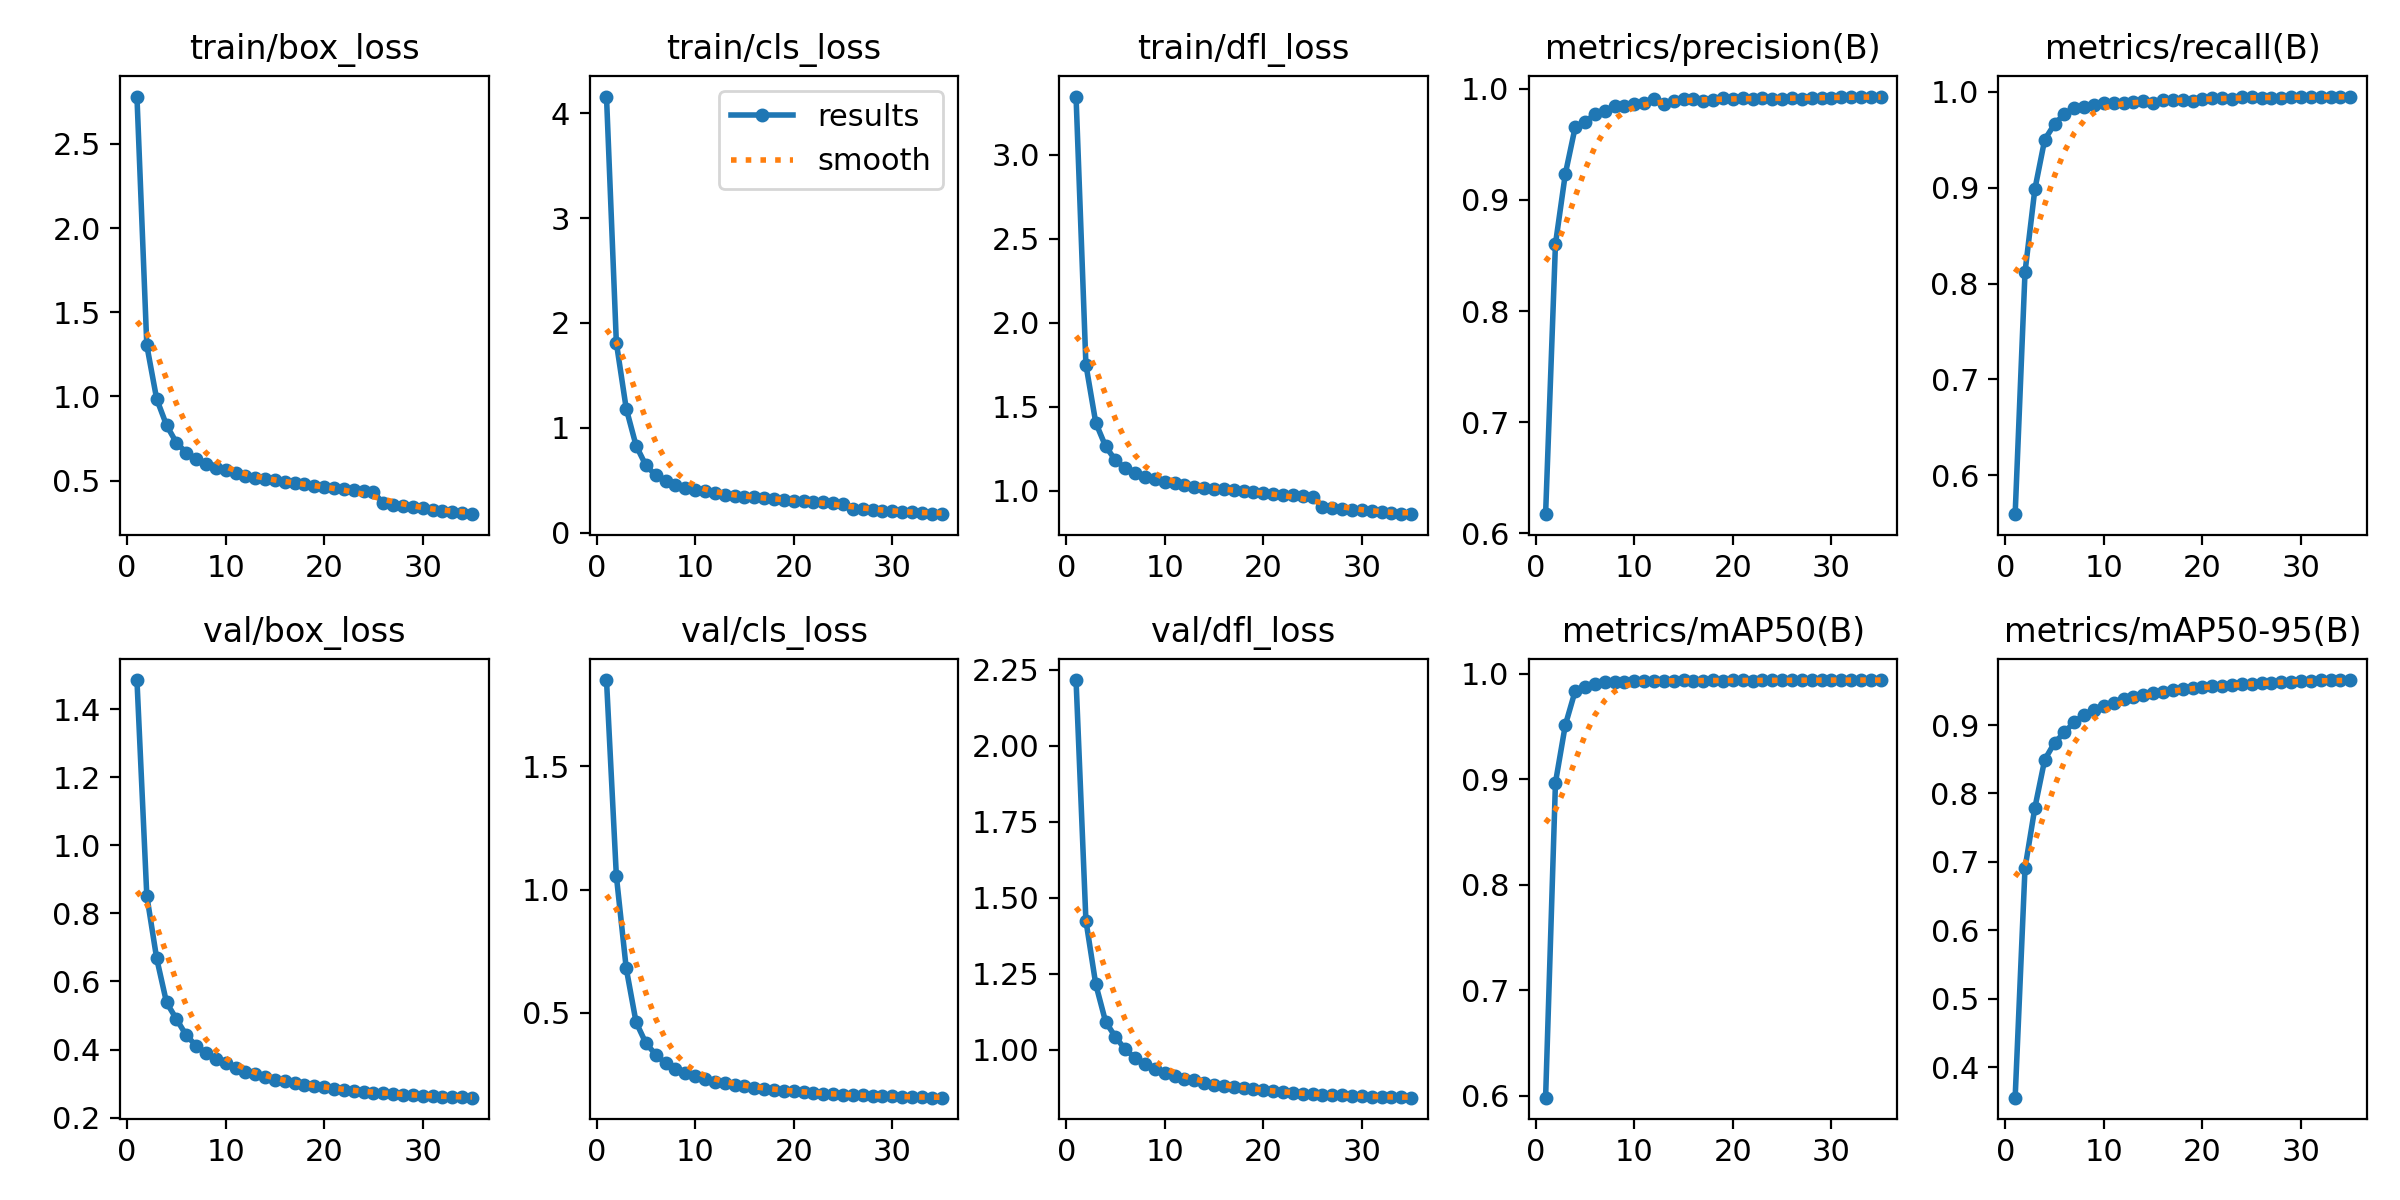

The table this chart was drawn from, first rows:
epoch, train/box_loss, train/cls_loss, train/dfl_loss, metrics/precision(B), metrics/recall(B), metrics/mAP50(B), metrics/mAP50-95(B), val/box_loss, val/cls_loss, val/dfl_loss, lr/pg0, lr/pg1, lr/pg2
1, 2.781, 4.158, 3.347, 0.6173, 0.5596, 0.5982, 0.3553, 1.486, 1.851, 2.216, 0.003332, 0.003332, 0.003332
2, 1.304, 1.811, 1.75, 0.8602, 0.8118, 0.8966, 0.6907, 0.8519, 1.056, 1.426, 0.006476, 0.006476, 0.006476
3, 0.9854, 1.184, 1.404, 0.9232, 0.8983, 0.9512, 0.779, 0.6681, 0.6814, 1.216, 0.009433, 0.009433, 0.009433
4, 0.8296, 0.8311, 1.263, 0.9652, 0.9501, 0.9835, 0.8495, 0.5385, 0.4624, 1.093, 0.009151, 0.009151, 0.009151
5, 0.7256, 0.6412, 1.181, 0.9696, 0.9662, 0.987, 0.8742, 0.4897, 0.377, 1.042, 0.008869, 0.008869, 0.008869
6, 0.6664, 0.5482, 1.133, 0.9772, 0.9769, 0.99, 0.8893, 0.442, 0.3309, 1.002, 0.008586, 0.008586, 0.008586
7, 0.6259, 0.4922, 1.101, 0.9795, 0.9831, 0.9917, 0.9046, 0.4114, 0.2947, 0.9734, 0.008303, 0.008303, 0.008303
8, 0.5993, 0.4591, 1.083, 0.9839, 0.9844, 0.9924, 0.915, 0.3894, 0.2731, 0.9527, 0.00802, 0.00802, 0.00802
9, 0.5774, 0.4302, 1.066, 0.9844, 0.986, 0.9924, 0.9225, 0.3732, 0.2565, 0.9368, 0.007737, 0.007737, 0.007737
10, 0.5603, 0.4075, 1.052, 0.9863, 0.9878, 0.9926, 0.9272, 0.3596, 0.2432, 0.9251, 0.007454, 0.007454, 0.007454
11, 0.5445, 0.3935, 1.043, 0.9866, 0.9878, 0.9932, 0.9323, 0.3457, 0.2321, 0.9151, 0.007171, 0.007171, 0.007171
12, 0.5302, 0.3765, 1.031, 0.9906, 0.9879, 0.993, 0.9379, 0.3341, 0.2215, 0.9048, 0.006889, 0.006889, 0.006889
13, 0.5185, 0.3633, 1.024, 0.9859, 0.9893, 0.9931, 0.9404, 0.3286, 0.2173, 0.9015, 0.006606, 0.006606, 0.006606
14, 0.5089, 0.354, 1.017, 0.9892, 0.9906, 0.9933, 0.944, 0.3179, 0.2072, 0.8923, 0.006323, 0.006323, 0.006323
15, 0.5009, 0.344, 1.012, 0.9904, 0.9887, 0.9935, 0.9473, 0.3115, 0.2023, 0.8864, 0.00604, 0.00604, 0.00604
16, 0.4918, 0.3366, 1.006, 0.9908, 0.9909, 0.9934, 0.9489, 0.3061, 0.1969, 0.882, 0.005757, 0.005757, 0.005757
17, 0.4838, 0.3292, 1, 0.9888, 0.9914, 0.9934, 0.9509, 0.3024, 0.1931, 0.8781, 0.005474, 0.005474, 0.005474
18, 0.478, 0.3209, 0.9954, 0.9899, 0.9915, 0.9935, 0.9527, 0.2961, 0.1885, 0.8737, 0.005191, 0.005191, 0.005191
19, 0.4703, 0.3142, 0.9913, 0.9914, 0.9903, 0.9934, 0.9544, 0.2925, 0.1849, 0.8708, 0.004909, 0.004909, 0.004909
20, 0.4629, 0.3069, 0.9854, 0.9908, 0.9927, 0.9936, 0.9557, 0.2885, 0.1814, 0.867, 0.004626, 0.004626, 0.004626
21, 0.4569, 0.3012, 0.981, 0.9914, 0.993, 0.9935, 0.9566, 0.285, 0.1787, 0.864, 0.004343, 0.004343, 0.004343
22, 0.4501, 0.2959, 0.9761, 0.9909, 0.9933, 0.9934, 0.9575, 0.2813, 0.1754, 0.8607, 0.00406, 0.00406, 0.00406
23, 0.443, 0.2891, 0.9715, 0.9913, 0.9926, 0.9935, 0.9582, 0.2786, 0.1719, 0.8594, 0.003777, 0.003777, 0.003777
24, 0.4373, 0.2837, 0.9692, 0.9908, 0.9943, 0.9936, 0.9594, 0.2757, 0.1704, 0.8568, 0.003494, 0.003494, 0.003494
25, 0.4313, 0.2776, 0.9637, 0.9911, 0.9945, 0.9935, 0.9605, 0.2729, 0.1684, 0.8539, 0.003211, 0.003211, 0.003211
26, 0.3658, 0.2291, 0.903, 0.9916, 0.9937, 0.9937, 0.9615, 0.2718, 0.1663, 0.8529, 0.002929, 0.002929, 0.002929
27, 0.3569, 0.2225, 0.8987, 0.991, 0.9938, 0.9938, 0.9621, 0.2699, 0.1651, 0.8517, 0.002646, 0.002646, 0.002646
28, 0.3491, 0.2156, 0.8917, 0.9916, 0.9937, 0.9938, 0.9627, 0.2678, 0.1632, 0.8503, 0.002363, 0.002363, 0.002363
29, 0.3424, 0.2097, 0.886, 0.9919, 0.9941, 0.9938, 0.9634, 0.2662, 0.1624, 0.8491, 0.00208, 0.00208, 0.00208
30, 0.3361, 0.2056, 0.8813, 0.9918, 0.9946, 0.9938, 0.9641, 0.2646, 0.1613, 0.8478, 0.001797, 0.001797, 0.001797
31, 0.3283, 0.1997, 0.8766, 0.9922, 0.9944, 0.9938, 0.9648, 0.2631, 0.1604, 0.8467, 0.001514, 0.001514, 0.001514
32, 0.3209, 0.1937, 0.8701, 0.9928, 0.9945, 0.9939, 0.9653, 0.2617, 0.1584, 0.8456, 0.001231, 0.001231, 0.001231
33, 0.3146, 0.1885, 0.8657, 0.9923, 0.9947, 0.9939, 0.9655, 0.2605, 0.1576, 0.8446, 0.0009486, 0.0009486, 0.0009486
34, 0.3067, 0.1824, 0.8614, 0.9923, 0.9949, 0.9939, 0.9656, 0.2594, 0.1565, 0.8438, 0.0006657, 0.0006657, 0.0006657
35, 0.3009, 0.1771, 0.8591, 0.9926, 0.995, 0.9938, 0.9659, 0.2585, 0.156, 0.8431, 0.0003829, 0.0003829, 0.0003829
